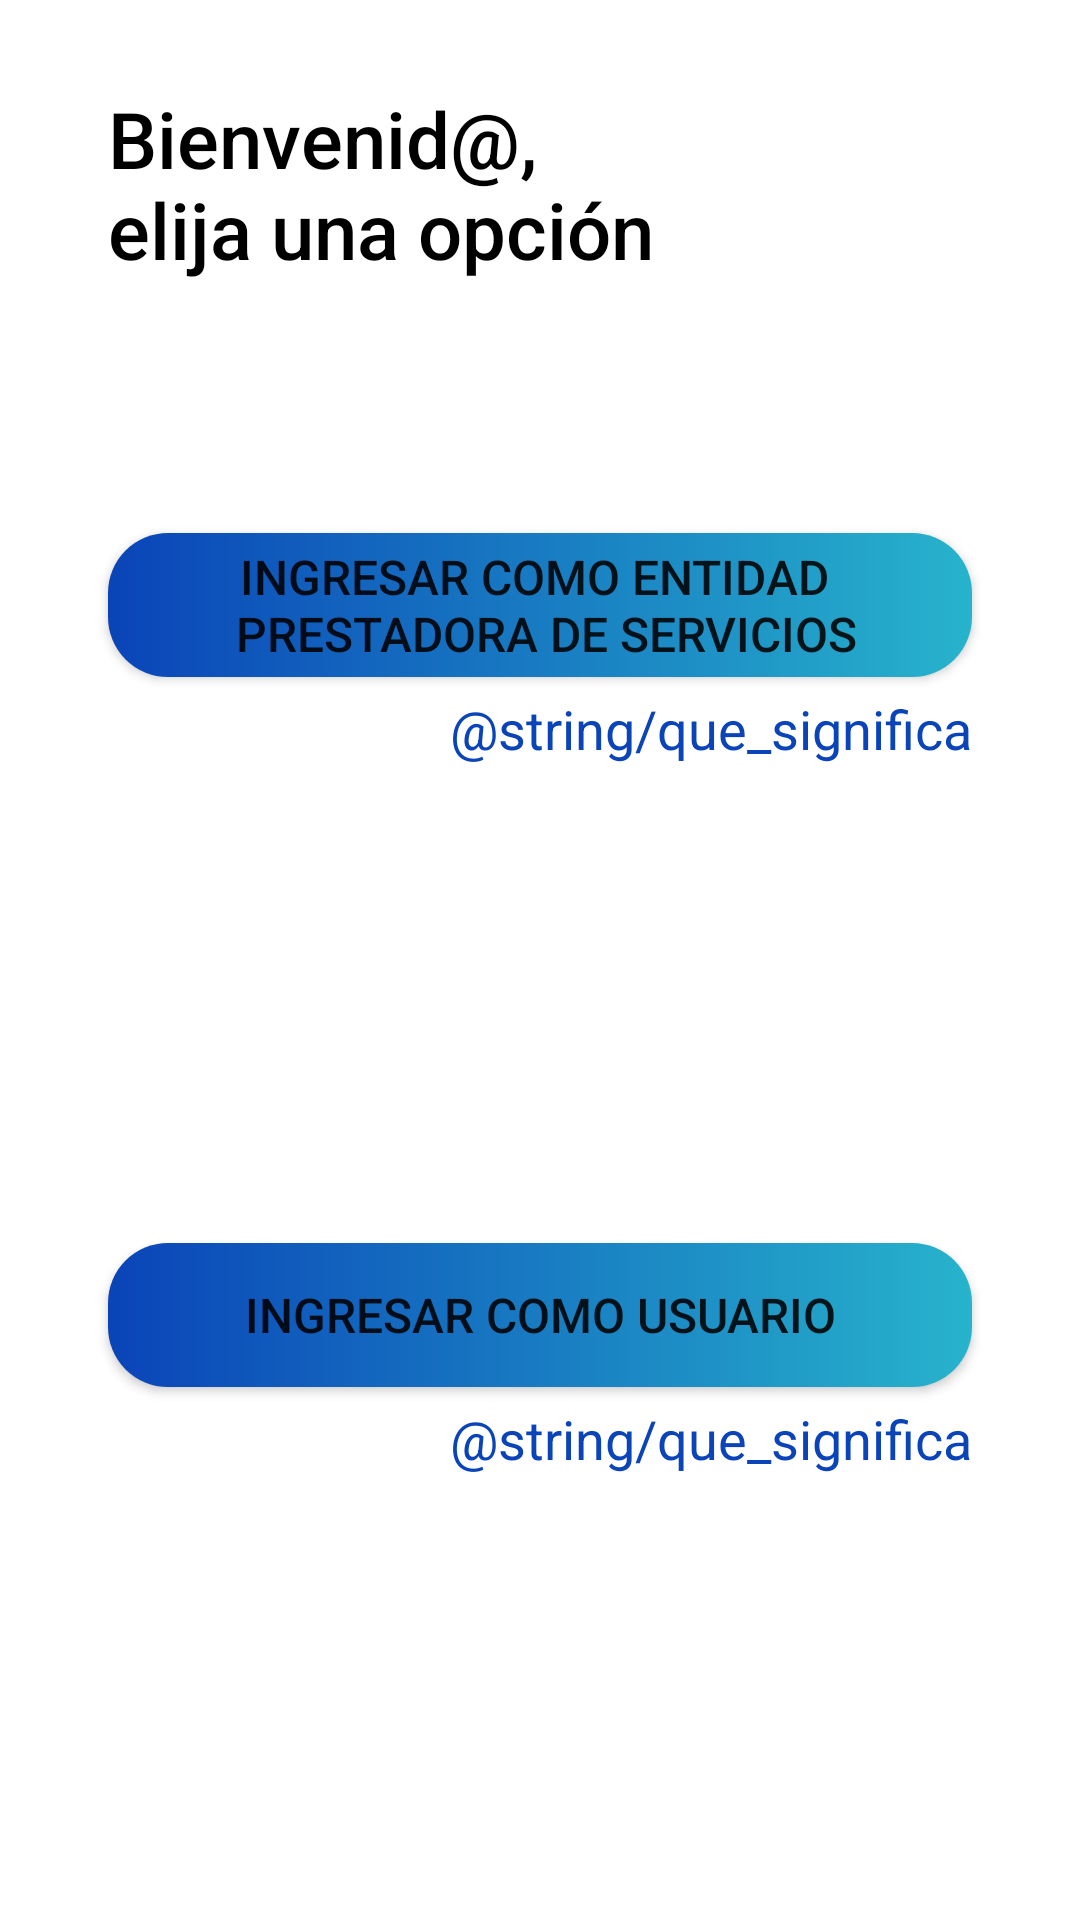

Layout XML and referenced resources for this Android screen:
<!-- AndroidManifest.xml: application theme Theme.YoSigo.NoActionBar -->
<!-- res/layout/activity_main.xml -->
<?xml version="1.0" encoding="utf-8"?>
<androidx.constraintlayout.widget.ConstraintLayout xmlns:android="http://schemas.android.com/apk/res/android"
    xmlns:app="http://schemas.android.com/apk/res-auto"
    xmlns:tools="http://schemas.android.com/tools"
    android:id="@+id/rootConstraint"
    android:layout_width="match_parent"
    android:layout_height="match_parent"
    tools:context=".view.activities.MainOptionsActivity">

    <TextView
        android:layout_width="wrap_content"
        android:layout_height="wrap_content"
        android:fontFamily="sans-serif-medium"
        android:text="@string/elejir_opcion"
        android:textColor="@color/black"
        android:textSize="26sp"
        app:layout_constraintBottom_toBottomOf="parent"
        app:layout_constraintStart_toStartOf="@id/gLineLeft"
        app:layout_constraintTop_toTopOf="parent"
        app:layout_constraintVertical_bias="0.05" />

    <androidx.constraintlayout.widget.Guideline
        android:id="@+id/gLineLeft"
        android:layout_width="wrap_content"
        android:layout_height="wrap_content"
        android:orientation="vertical"
        app:layout_constraintGuide_percent="0.1" />

    <androidx.constraintlayout.widget.Guideline
        android:id="@+id/gLineRight"
        android:layout_width="wrap_content"
        android:layout_height="wrap_content"
        android:orientation="vertical"
        app:layout_constraintGuide_percent="0.9" />

    <Button
        android:id="@+id/btnEnterAsService"
        style="@style/buttonMainActivity"
        android:layout_width="0dp"
        android:layout_height="wrap_content"
        android:background="@drawable/rounded_button"
        android:text="@string/ingresar_empresa"
        app:layout_constraintBottom_toBottomOf="parent"
        app:layout_constraintEnd_toEndOf="@id/gLineRight"
        app:layout_constraintStart_toStartOf="@id/gLineLeft"
        app:layout_constraintTop_toTopOf="parent"
        app:layout_constraintVertical_bias="0.3" />

    <TextView
        android:id="@+id/txtViewAsService"
        style="@style/textMainActivity"
        android:layout_width="wrap_content"
        android:layout_height="wrap_content"
        android:text="@string/que_significa"
        app:layout_constraintEnd_toEndOf="@id/btnEnterAsService"
        app:layout_constraintTop_toBottomOf="@id/btnEnterAsService" />

    <Button
        android:id="@+id/btnEnterAsUser"
        style="@style/buttonMainActivity"
        android:layout_width="0dp"
        android:layout_height="wrap_content"
        android:background="@drawable/rounded_button"
        android:text="@string/ingresar_usuario"
        app:layout_constraintBottom_toBottomOf="parent"
        app:layout_constraintEnd_toEndOf="@id/gLineRight"
        app:layout_constraintStart_toStartOf="@id/gLineLeft"
        app:layout_constraintTop_toTopOf="parent"
        app:layout_constraintVertical_bias="0.7" />


    <TextView
        android:id="@+id/txtViewAsUser"
        style="@style/textMainActivity"
        android:layout_width="wrap_content"
        android:layout_height="wrap_content"
        android:text="@string/que_significa"
        app:layout_constraintEnd_toEndOf="@id/btnEnterAsUser"
        app:layout_constraintTop_toBottomOf="@id/btnEnterAsUser" />


</androidx.constraintlayout.widget.ConstraintLayout>
<!-- resources referenced by this layout -->
<resources>
  <color name="black">#FF000000</color>
  <!-- drawable rounded_button (drawable) -->
  <?xml version="1.0" encoding="utf-8"?>
  <shape android:shape="rectangle" xmlns:android="http://schemas.android.com/apk/res/android">
      <corners android:radius="20dp"/>
      <gradient android:startColor="@color/secondary"
          android:endColor="@color/primary"/>
  </shape>
  <string name="elejir_opcion">Bienvenid@, \nelija una opción</string>
  <string name="ingresar_empresa">Ingresar como entidad \n prestadora de servicios</string>
  <string name="ingresar_usuario">Ingresar como usuario</string>
  <style name="buttonMainActivity" parent="@style/Widget.AppCompat.Button">
          <item name="android:background">@drawable/selector_button</item>
          <item name="elevation">10dp</item>
          <item name="android:textSize">16sp</item>
      </style>
  <style name="textMainActivity" parent="@style/Widget.AppCompat.TextView">
          <item name="android:textColor">@color/secondary</item>
          <item name="android:textSize">18sp</item>
          <item name="android:layout_marginTop">5dp</item>
      </style>
  <style name="Theme.YoSigo.NoActionBar">
          <item name="windowActionBar">false</item>
          <item name="windowNoTitle">true</item>
  
      </style>
  <color name="secondary">#0A44B8</color>
  <color name="primary">#27B3CC</color>
  <!-- drawable selector_button (drawable) -->
  <?xml version="1.0" encoding="utf-8"?>
  <selector xmlns:android="http://schemas.android.com/apk/res/android">
      <item android:state_pressed="true" android:drawable="@drawable/rounded_button_pressed" />
  </selector>
</resources>
